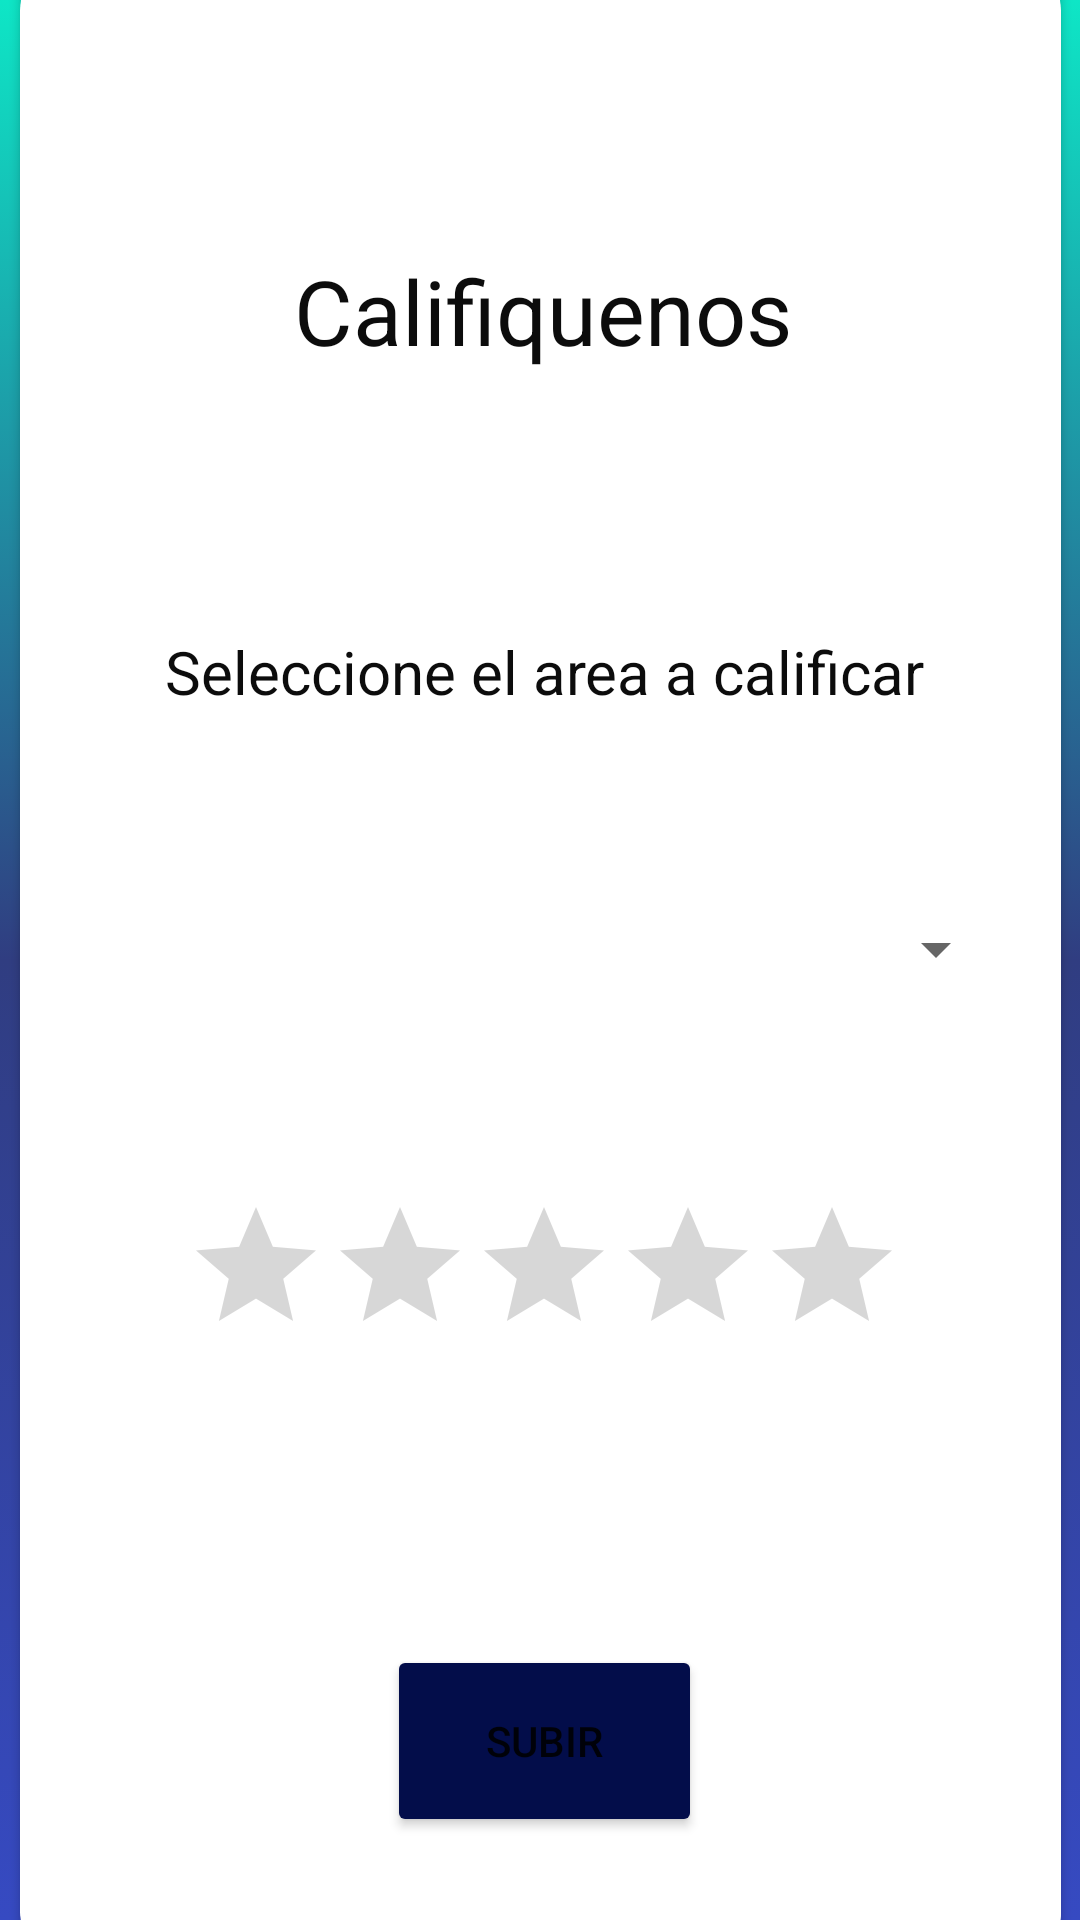

Produce the Android XML layout that renders to this screen, including the resource entries it uses.
<!-- AndroidManifest.xml: application theme Theme.EPE2AppMovil -->
<!-- res/layout/activity_calificar.xml -->
<?xml version="1.0" encoding="utf-8"?>
<androidx.constraintlayout.widget.ConstraintLayout xmlns:android="http://schemas.android.com/apk/res/android"
    xmlns:app="http://schemas.android.com/apk/res-auto"
    xmlns:tools="http://schemas.android.com/tools"
    android:layout_width="match_parent"
    android:layout_height="match_parent"
    android:background="@drawable/gradient_background"
    tools:context=".Calificar">

    <androidx.cardview.widget.CardView
        android:id="@+id/cardView5"
        android:layout_width="347dp"
        android:layout_height="674dp"
        app:cardCornerRadius="20dp"
        app:layout_constraintBottom_toBottomOf="parent"
        app:layout_constraintEnd_toEndOf="parent"
        app:layout_constraintStart_toStartOf="parent"
        app:layout_constraintTop_toTopOf="parent">

        <androidx.constraintlayout.widget.ConstraintLayout
            android:layout_width="347dp"
            android:layout_height="674dp"

            android:layout_marginStart="1dp"
            android:layout_marginTop="28dp"
            android:layout_marginEnd="1dp"
            android:background="#FFFFFF"
            app:layout_constraintEnd_toEndOf="parent"
            app:layout_constraintStart_toStartOf="parent"
            app:layout_constraintTop_toTopOf="parent">

            <TextView
                android:id="@+id/textView8"
                android:layout_width="193dp"
                android:layout_height="53dp"
                android:layout_marginStart="1dp"
                android:layout_marginTop="72dp"
                android:layout_marginEnd="1dp"
                android:text="Califiquenos"
                android:textAlignment="center"
                android:textColor="#0C0C0C"
                android:textSize="30sp"
                app:layout_constraintEnd_toEndOf="parent"
                app:layout_constraintStart_toStartOf="parent"
                app:layout_constraintTop_toTopOf="parent" />

            <TextView
                android:id="@+id/textView9"
                android:layout_width="wrap_content"
                android:layout_height="wrap_content"
                android:layout_marginStart="1dp"
                android:layout_marginTop="74dp"
                android:layout_marginEnd="1dp"
                android:text="Seleccione el area a calificar"
                android:textAlignment="center"
                android:textColor="#0C0C0C"
                android:textSize="20sp"
                app:layout_constraintEnd_toEndOf="parent"
                app:layout_constraintStart_toStartOf="parent"
                app:layout_constraintTop_toBottomOf="@+id/textView8" />

            <Spinner
                android:id="@+id/spOpcion"
                android:layout_width="309dp"
                android:layout_height="54dp"
                android:layout_marginStart="1dp"
                android:layout_marginTop="52dp"
                android:layout_marginEnd="1dp"
                app:layout_constraintEnd_toEndOf="parent"
                app:layout_constraintHorizontal_bias="0.512"
                app:layout_constraintStart_toStartOf="parent"
                app:layout_constraintTop_toBottomOf="@+id/textView9" />

            <Button
                android:id="@+id/button10"
                android:layout_width="105dp"
                android:layout_height="64dp"
                android:layout_marginStart="1dp"
                android:layout_marginTop="72dp"
                android:layout_marginEnd="1dp"
                android:backgroundTint="#030D4A"
                android:onClick="subir"
                android:text="Subir"
                app:layout_constraintBottom_toBottomOf="parent"
                app:layout_constraintEnd_toEndOf="parent"
                app:layout_constraintHorizontal_bias="0.502"
                app:layout_constraintStart_toStartOf="parent"
                app:layout_constraintTop_toBottomOf="@+id/ratingBar2"
                app:layout_constraintVertical_bias="0.225" />

            <RatingBar
                android:id="@+id/ratingBar2"
                android:layout_width="wrap_content"
                android:layout_height="wrap_content"
                android:layout_marginStart="1dp"
                android:layout_marginTop="55dp"
                android:layout_marginEnd="1dp"
                app:layout_constraintEnd_toEndOf="parent"
                app:layout_constraintStart_toStartOf="parent"
                app:layout_constraintTop_toBottomOf="@+id/spOpcion" />

        </androidx.constraintlayout.widget.ConstraintLayout>
    </androidx.cardview.widget.CardView>
</androidx.constraintlayout.widget.ConstraintLayout>
<!-- resources referenced by this layout -->
<resources>
  <!-- drawable gradient_background (drawable) -->
  <?xml version="1.0" encoding="utf-8"?>
  <selector xmlns:android="http://schemas.android.com/apk/res/android">
      <item>
          <shape>
              <gradient
                  android:startColor="#364AC2"
                  android:centerColor="#303D81"
                  android:endColor="#0EE6C6"
                  android:angle="90"/>
              <corners
                  android:radius="0dp"/>
          </shape>
      </item>
  </selector>
  <style name="Theme.EPE2AppMovil" parent="Theme.MaterialComponents.DayNight.DarkActionBar">
          
          <item name="colorPrimary">@color/purple_500</item>
          <item name="colorPrimaryVariant">@color/purple_700</item>
          <item name="colorOnPrimary">@color/white</item>
          
          <item name="colorSecondary">@color/teal_200</item>
          <item name="colorSecondaryVariant">@color/teal_700</item>
          <item name="colorOnSecondary">@color/black</item>
          
          <item name="android:statusBarColor">?attr/colorPrimaryVariant</item>
          
      </style>
  <color name="purple_500">#FF3700B3</color>
  <color name="purple_700">#FF6200EE</color>
  <color name="white">#FFFFFFFF</color>
  <color name="teal_200">#FF03DAC5</color>
  <color name="teal_700">#FF018786</color>
  <color name="black">#FF000000</color>
</resources>
